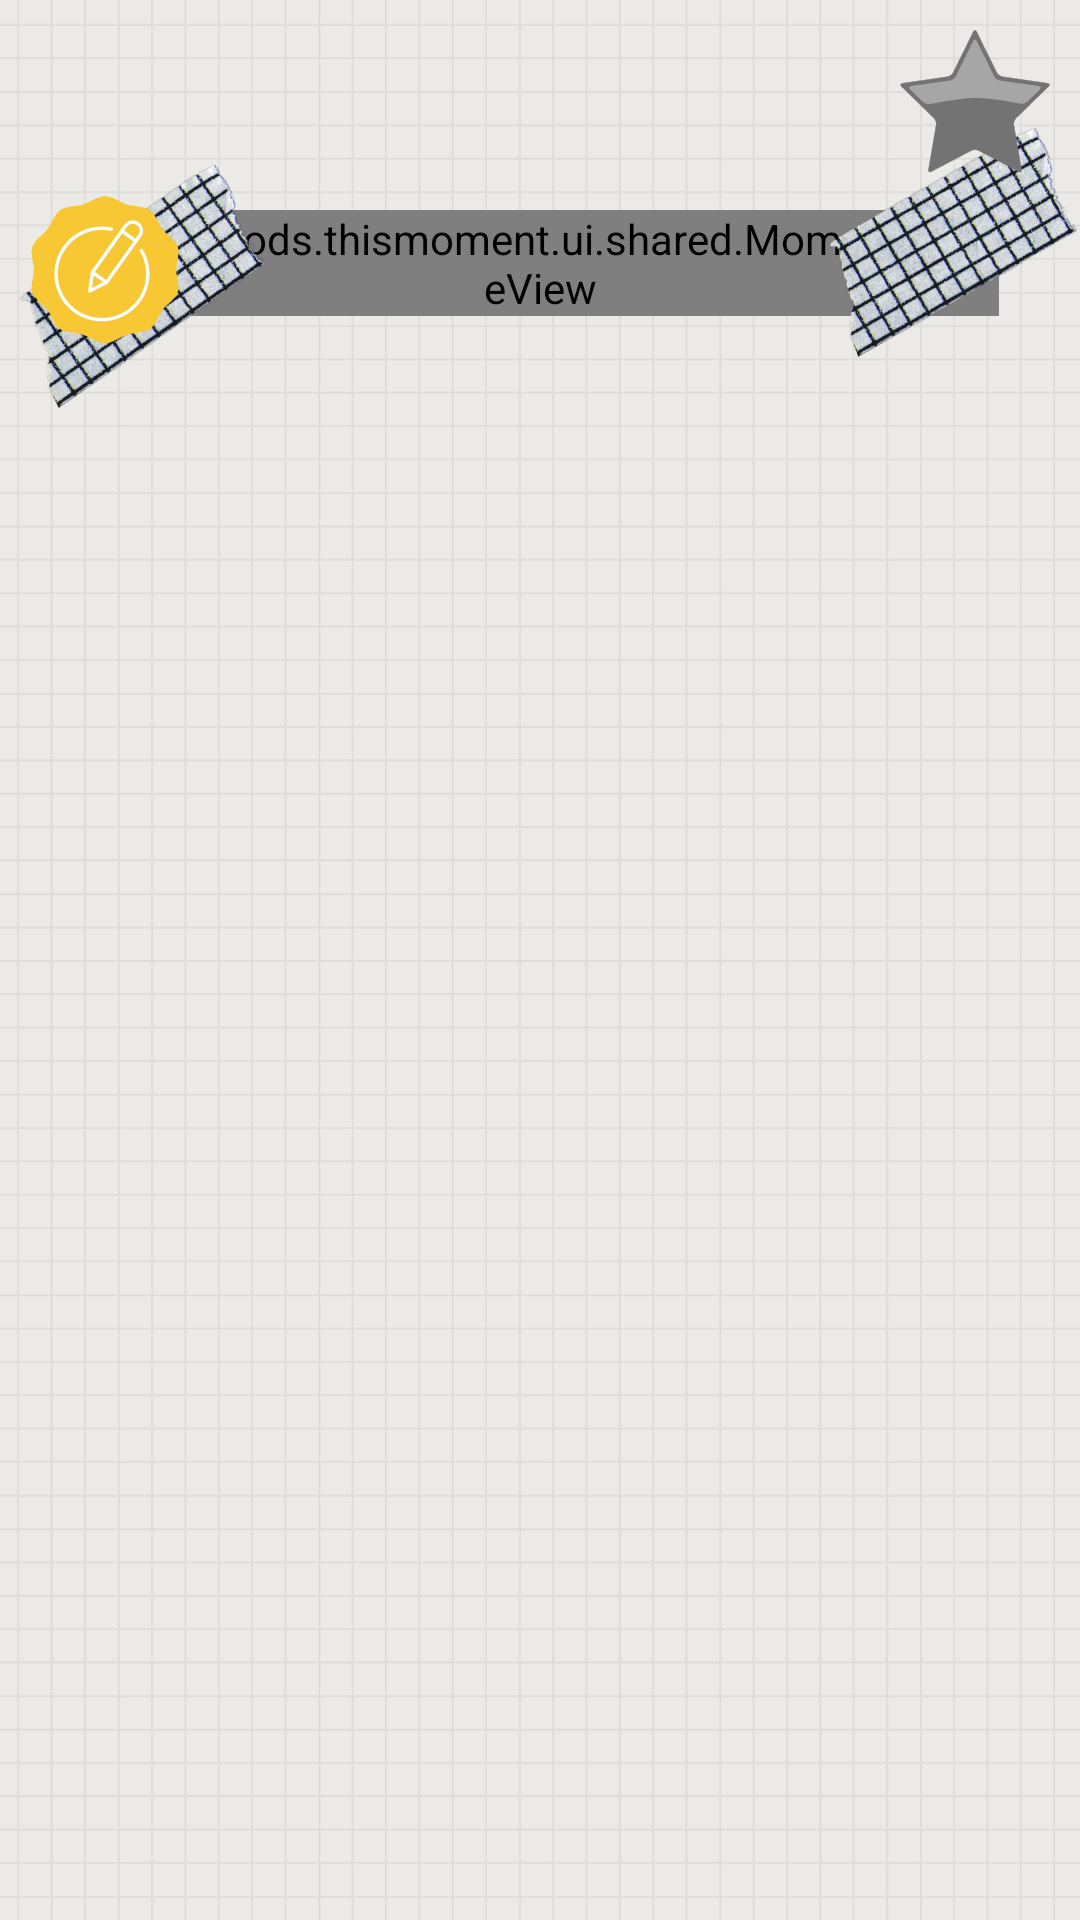

Here is an Android app screen rendered from its layout file. Give the layout XML and the strings, colors and styles it references.
<!-- AndroidManifest.xml: application theme AppTheme -->
<!-- res/layout/fragment_detail.xml -->
<?xml version="1.0" encoding="utf-8"?>
<ScrollView
    xmlns:android="http://schemas.android.com/apk/res/android"
    xmlns:app="http://schemas.android.com/apk/res-auto"
    xmlns:tools="http://schemas.android.com/tools"
    android:layout_width="match_parent"
    android:layout_height="match_parent"
    android:background="@drawable/grid_background"
    tools:context=".ui.detail.DetailFragment" >

    <androidx.constraintlayout.widget.ConstraintLayout
        android:layout_width="match_parent"
        android:layout_height="wrap_content"
        android:paddingBottom="20dp">

        <ToggleButton
            android:id="@+id/starButton"
            android:layout_width="50dp"
            android:layout_height="50dp"
            android:checked="false"
            android:text=""
            android:textOff=""
            android:textOn=""
            android:background="@drawable/selector_star"
            android:layout_marginTop="10dp"
            android:layout_marginEnd="10dp"
            app:layout_constraintTop_toTopOf="parent"
            app:layout_constraintRight_toRightOf="parent"/>

        <tech.jwoods.thismoment.ui.shared.MomentImageView
            android:id="@+id/momentImageView"
            android:layout_width="0dp"
            android:layout_height="wrap_content"
            android:layout_marginTop="70dp"
            app:layout_constraintBottom_toTopOf="@+id/momentTitle"
            app:layout_constraintLeft_toLeftOf="parent"
            app:layout_constraintRight_toRightOf="parent"
            app:layout_constraintTop_toTopOf="parent"
            app:layout_constraintVertical_chainStyle="spread"
            app:layout_constraintWidth_percent="0.85" />

        <ImageView
            android:id="@+id/stickyTape1"
            android:layout_width="90dp"
            android:layout_height="50dp"
            android:rotation="-35"
            android:src="@drawable/decal_detail_screen"
            app:layout_constraintLeft_toLeftOf="parent"
            app:layout_constraintTop_toTopOf="@id/momentImageView"
            android:contentDescription="@string/tape_decal" />

        <ImageView
            android:id="@+id/stickyTape2"
            android:rotation="-30"
            android:layout_width="90dp"
            android:layout_height="50dp"
            android:src="@drawable/decal_detail_screen"
            app:layout_constraintRight_toRightOf="parent"
            app:layout_constraintBottom_toBottomOf="@id/momentImageView"
            android:contentDescription="@string/tape_decal" />

        <TextView
            android:id="@+id/momentTitle"
            android:layout_width="0dp"
            android:layout_height="wrap_content"
            android:textAlignment="center"
            android:textAppearance="@style/TitleText"
            app:layout_constraintHorizontal_bias="0.5"
            app:layout_constraintLeft_toLeftOf="parent"
            app:layout_constraintRight_toRightOf="parent"
            app:layout_constraintTop_toBottomOf="@id/momentImageView"
            app:layout_constraintWidth_percent="0.9"
            android:layout_marginTop="20dp"
            tools:text="Pumpkin Carving on the Beach" />

        <TextView
            android:id="@+id/momentDescription"
            android:layout_width="0dp"
            android:layout_height="wrap_content"
            android:textAlignment="center"
            android:textAllCaps="false"
            app:layout_constraintHorizontal_bias="0.5"
            app:layout_constraintLeft_toLeftOf="parent"
            app:layout_constraintRight_toRightOf="parent"
            app:layout_constraintTop_toBottomOf="@id/momentTitle"
            app:layout_constraintWidth_percent="0.9"
            android:layout_marginTop="20dp"
            tools:text="We carved a bunch of pumpkins" />

        <ImageButton
            android:id="@+id/momentEditButton"
            android:layout_width="50dp"
            android:layout_height="50dp"
            android:background="@drawable/ic_edit_button"
            android:layout_marginBottom="10dp"
            android:layout_marginStart="10dp"
            app:layout_constraintLeft_toLeftOf="parent"
            app:layout_constraintBottom_toTopOf="@id/momentTitle"
            android:contentDescription="@string/edit_button" />

    </androidx.constraintlayout.widget.ConstraintLayout>
</ScrollView>
<!-- resources referenced by this layout -->
<resources>
  <!-- drawable decal_detail_screen: png bitmap (drawable, 420706 bytes) -->
  <!-- drawable grid_background: png bitmap (drawable-v24, 53239 bytes) -->
  <!-- drawable ic_edit_button: vector/xml drawable (drawable, 2743 chars, omitted) -->
  <!-- drawable selector_star (drawable) -->
  <?xml version="1.0" encoding="utf-8"?>
  <selector xmlns:android="http://schemas.android.com/apk/res/android">
      <item android:drawable="@drawable/ic_silver_star" android:state_checked="false" />
      <item android:drawable="@drawable/ic_gold_star" android:state_checked="true" />
  </selector>
  <string name="edit_button">edit button</string>
  <string name="tape_decal">tape decal</string>
  <style name="TitleText" parent="TextAppearance.AppCompat">
          <item name="android:fontFamily">@font/montserrat</item>
          <item name="android:textColor">@color/textPrimary</item>
          <item name="android:textSize">18sp</item>
      </style>
  <style name="AppTheme" parent="Theme.AppCompat.Light.NoActionBar">
          
          <item name="colorPrimary">@color/colorPrimary</item>
          <item name="colorPrimaryDark">@color/colorPrimaryDark</item>
          <item name="colorAccent">@color/colorAccent</item>
      </style>
  <!-- drawable ic_silver_star: vector/xml drawable (drawable, 4980 chars, omitted) -->
  <!-- drawable ic_gold_star: vector/xml drawable (drawable, 4994 chars, omitted) -->
  <color name="textPrimary">#737373</color>
  <color name="colorPrimary">#D5AC9B</color>
  <color name="colorPrimaryDark">#AF755D</color>
  <color name="colorAccent">#F8C734</color>
</resources>
